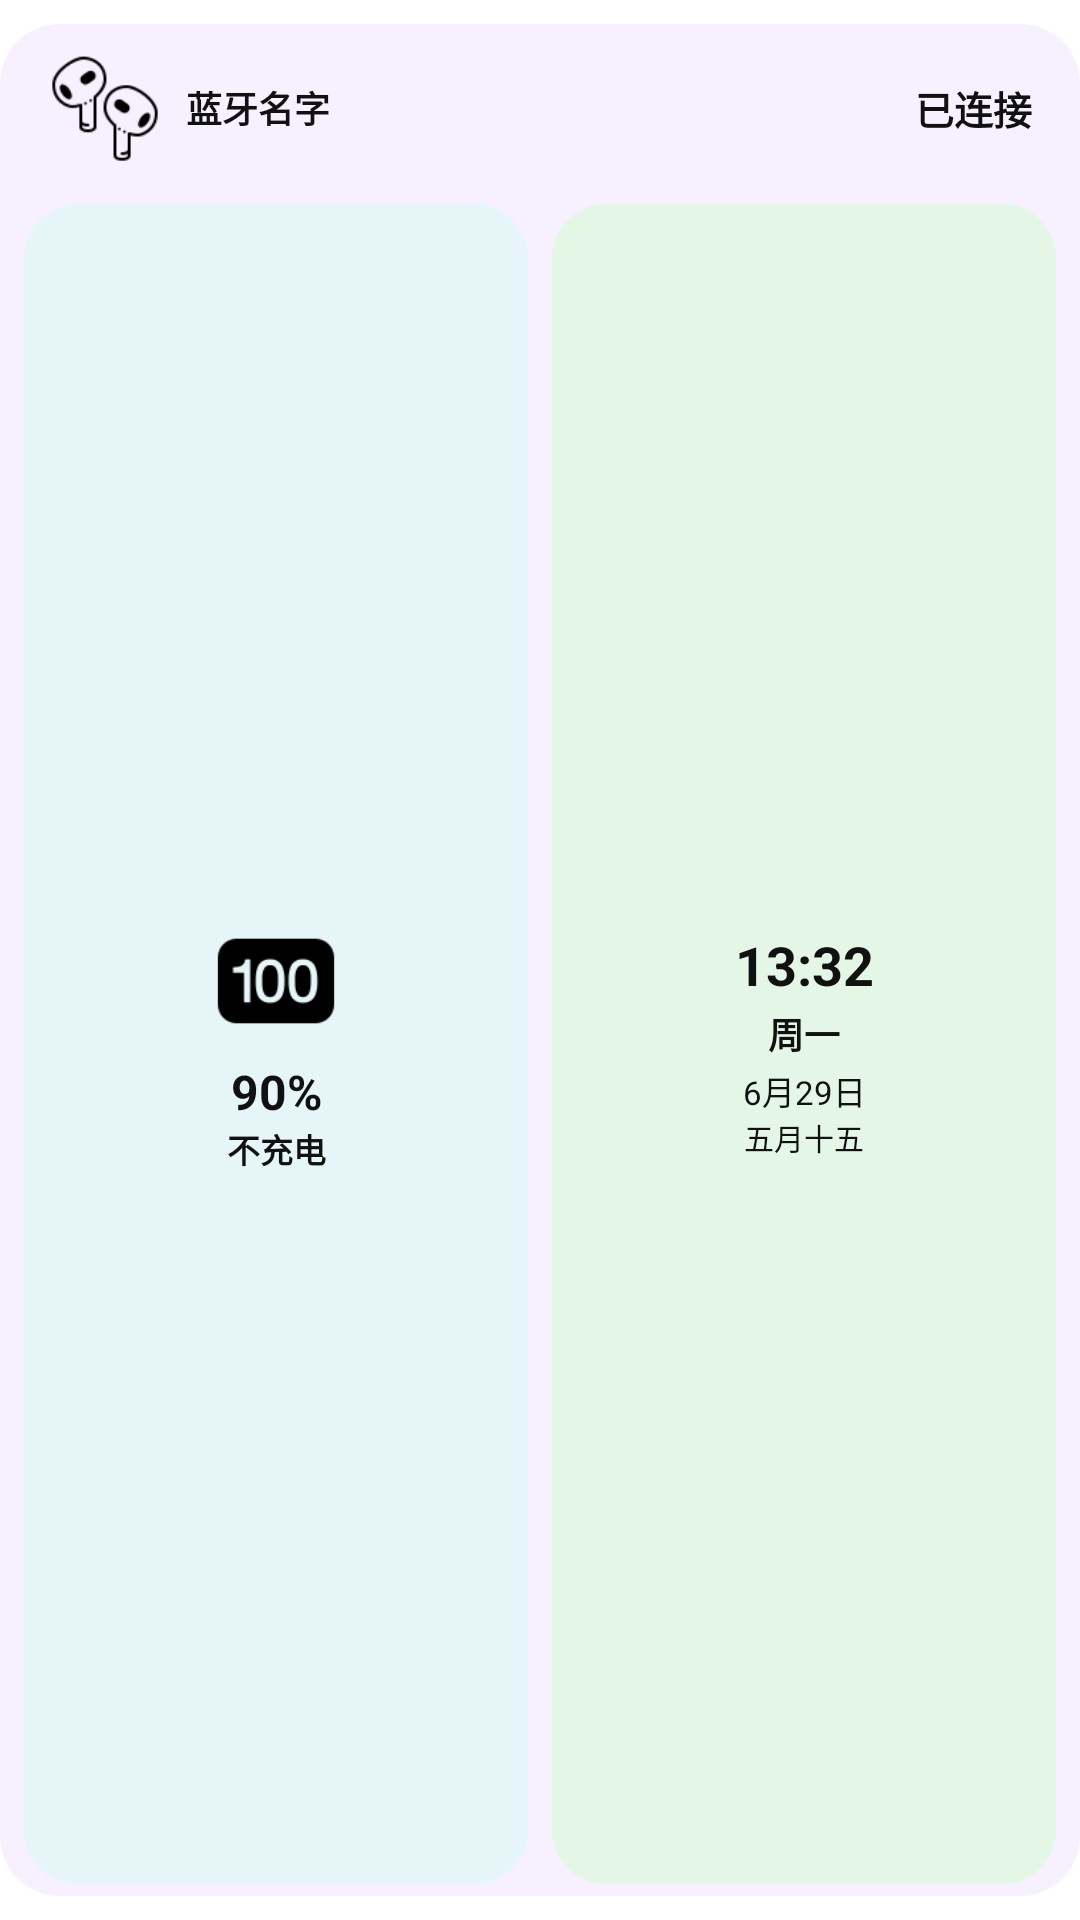

Layout XML and referenced resources for this Android screen:
<!-- AndroidManifest.xml: application theme Theme.BluetoothBatterWidget -->
<!-- res/layout/widget_layout_2x2.xml -->
<?xml version="1.0" encoding="utf-8"?>
<LinearLayout xmlns:android="http://schemas.android.com/apk/res/android"
    android:id="@+id/widget_root"
    android:layout_width="match_parent"
    android:layout_height="match_parent"
    android:background="@drawable/widget_2x2_background_inset"
    android:orientation="vertical"
    android:paddingStart="8dp"
    android:paddingTop="12dp"
    android:paddingEnd="8dp"
    android:paddingBottom="12dp">

    <LinearLayout
        android:layout_width="match_parent"
        android:layout_height="48dp"
        android:background="@drawable/widget_background"
        android:gravity="center_vertical"
        android:orientation="horizontal"
        android:paddingStart="8dp"
        android:paddingEnd="8dp">

        <ImageView
            android:id="@+id/imageView"
            android:layout_width="38dp"
            android:layout_height="38dp"
            android:layout_gravity="center_vertical"
            android:src="@drawable/headphones" />

        <LinearLayout
            android:layout_width="0dp"
            android:layout_height="wrap_content"
            android:layout_marginStart="8dp"
            android:layout_weight="1"
            android:gravity="center_vertical"
            android:orientation="vertical">

            <LinearLayout
                android:layout_width="match_parent"
                android:layout_height="wrap_content"
                android:gravity="center_vertical"
                android:orientation="horizontal">

                <TextView
                    android:id="@+id/device_name"
                    android:layout_width="0dp"
                    android:layout_height="wrap_content"
                    android:layout_weight="1"
                    android:ellipsize="end"
                    android:gravity="start"
                    android:includeFontPadding="true"
                    android:maxLines="1"
                    android:text="蓝牙名字"
                    android:textColor="#111111"
                    android:textSize="12sp"
                    android:textStyle="bold" />

                <TextView
                    android:id="@+id/connection_status"
                    android:layout_width="wrap_content"
                    android:layout_height="wrap_content"
                    android:layout_marginStart="6dp"
                    android:ellipsize="end"
                    android:gravity="end"
                    android:includeFontPadding="true"
                    android:maxLines="1"
                    android:text="已连接"
                    android:textColor="#111111"
                    android:textSize="13sp"
                    android:textStyle="bold" />
            </LinearLayout>

            <TextView
                android:id="@+id/battery_percent"
                android:layout_width="match_parent"
                android:layout_height="wrap_content"
                android:ellipsize="end"
                android:gravity="start"
                android:includeFontPadding="true"
                android:maxLines="1"
                android:text="电量 --"
                android:textColor="#111111"
                android:textSize="16sp"
                android:textStyle="bold"
                android:visibility="gone" />
        </LinearLayout>
    </LinearLayout>

    <LinearLayout
        android:layout_width="match_parent"
        android:layout_height="0dp"
        android:layout_marginTop="8dp"
        android:layout_weight="1"
        android:gravity="center"
        android:orientation="horizontal">

        <LinearLayout
            android:layout_width="0dp"
            android:layout_height="match_parent"
            android:layout_weight="1"
            android:background="@drawable/widget_panel_blue"
            android:gravity="center"
            android:orientation="vertical"
            android:padding="8dp">

            <ImageView
                android:id="@+id/phone_battery_icon"
                android:layout_width="44dp"
                android:layout_height="44dp"
                android:layout_gravity="center"
                android:src="@drawable/battery_100" />

            <TextView
                android:id="@+id/phone_battery_percent"
                android:layout_width="match_parent"
                android:layout_height="wrap_content"
                android:layout_marginTop="4dp"
                android:gravity="center"
                android:includeFontPadding="true"
                android:maxLines="1"
                android:text="90%"
                android:textColor="#111111"
                android:textSize="16sp"
                android:textStyle="bold" />

            <TextView
                android:id="@+id/phone_charge_status"
                android:layout_width="match_parent"
                android:layout_height="wrap_content"
                android:gravity="center"
                android:includeFontPadding="true"
                android:maxLines="1"
                android:text="不充电"
                android:textColor="#111111"
                android:textSize="11sp"
                android:textStyle="bold" />
        </LinearLayout>

        <LinearLayout
            android:layout_width="0dp"
            android:layout_height="match_parent"
            android:layout_marginStart="8dp"
            android:layout_weight="1"
            android:background="@drawable/widget_panel_green"
            android:gravity="center"
            android:orientation="vertical"
            android:padding="8dp">

            <TextView
                android:id="@+id/time_text"
                android:layout_width="match_parent"
                android:layout_height="wrap_content"
                android:gravity="center"
                android:includeFontPadding="true"
                android:maxLines="1"
                android:autoSizeTextType="uniform"
                android:autoSizeMinTextSize="10sp"
                android:autoSizeMaxTextSize="18sp"
                android:autoSizeStepGranularity="1sp"
                android:text="13:32"
                android:textColor="#111111"
                android:textSize="18sp"
                android:textStyle="bold" />

            <TextView
                android:id="@+id/week_text"
                android:layout_width="match_parent"
                android:layout_height="wrap_content"
                android:layout_marginTop="2dp"
                android:gravity="center"
                android:includeFontPadding="true"
                android:maxLines="1"
                android:text="周一"
                android:textColor="#111111"
                android:textSize="12sp"
                android:textStyle="bold" />

            <TextView
                android:id="@+id/date_text"
                android:layout_width="match_parent"
                android:layout_height="wrap_content"
                android:layout_marginTop="2dp"
                android:gravity="center"
                android:includeFontPadding="true"
                android:maxLines="1"
                android:text="6月29日"
                android:textColor="#111111"
                android:textSize="11sp" />

            <TextView
                android:id="@+id/lunar_text"
                android:layout_width="match_parent"
                android:layout_height="wrap_content"
                android:gravity="center"
                android:includeFontPadding="true"
                android:maxLines="1"
                android:text="五月十五"
                android:textColor="#111111"
                android:textSize="10sp" />
        </LinearLayout>
    </LinearLayout>

    <ImageView
        android:id="@+id/battery_text"
        android:layout_width="1dp"
        android:layout_height="1dp"
        android:src="@drawable/battery_5"
        android:visibility="gone" />

</LinearLayout>
<!-- resources referenced by this layout -->
<resources>
  <!-- drawable battery_100: png bitmap (drawable, 1618 bytes) -->
  <!-- drawable battery_5: png bitmap (drawable, 1068 bytes) -->
  <!-- drawable headphones: png bitmap (drawable, 1980 bytes) -->
  <!-- drawable widget_2x2_background_inset (drawable) -->
  <?xml version="1.0" encoding="utf-8"?>
  <inset xmlns:android="http://schemas.android.com/apk/res/android"
      android:insetTop="8dp"
      android:insetBottom="8dp">
      <shape android:shape="rectangle">
          <solid android:color="#F6F0FF" />
          <corners android:radius="20dp" />
      </shape>
  </inset>
  <!-- drawable widget_panel_blue (drawable) -->
  <?xml version="1.0" encoding="utf-8"?>
  <shape xmlns:android="http://schemas.android.com/apk/res/android"
      android:shape="rectangle">
      <solid android:color="#E6F6F8" />
      <corners android:radius="18dp" />
  </shape>
  <!-- drawable widget_panel_green (drawable) -->
  <?xml version="1.0" encoding="utf-8"?>
  <shape xmlns:android="http://schemas.android.com/apk/res/android"
      android:shape="rectangle">
      <solid android:color="#E4F7E6" />
      <corners android:radius="18dp" />
  </shape>
  <style name="Theme.BluetoothBatterWidget" parent="Theme.MaterialComponents.DayNight.DarkActionBar">
          
          <item name="colorPrimary">@color/purple_500</item>
          <item name="colorPrimaryVariant">@color/purple_700</item>
          <item name="colorOnPrimary">@color/white</item>
          
          <item name="colorSecondary">@color/teal_200</item>
          <item name="colorSecondaryVariant">@color/teal_700</item>
          <item name="colorOnSecondary">@color/black</item>
          
          <item name="android:statusBarColor">?attr/colorPrimaryVariant</item>
          
      </style>
  <!-- not gathered from this repository: default colours our renderer supplied (Android Studio template values) -->
  <color name="purple_500">#FF6200EE</color>
  <color name="purple_700">#FF3700B3</color>
  <color name="teal_200">#FF03DAC5</color>
  <color name="teal_700">#FF018786</color>
  <color name="black">#FF000000</color>
  <color name="white">#FFFFFFFF</color>
</resources>
